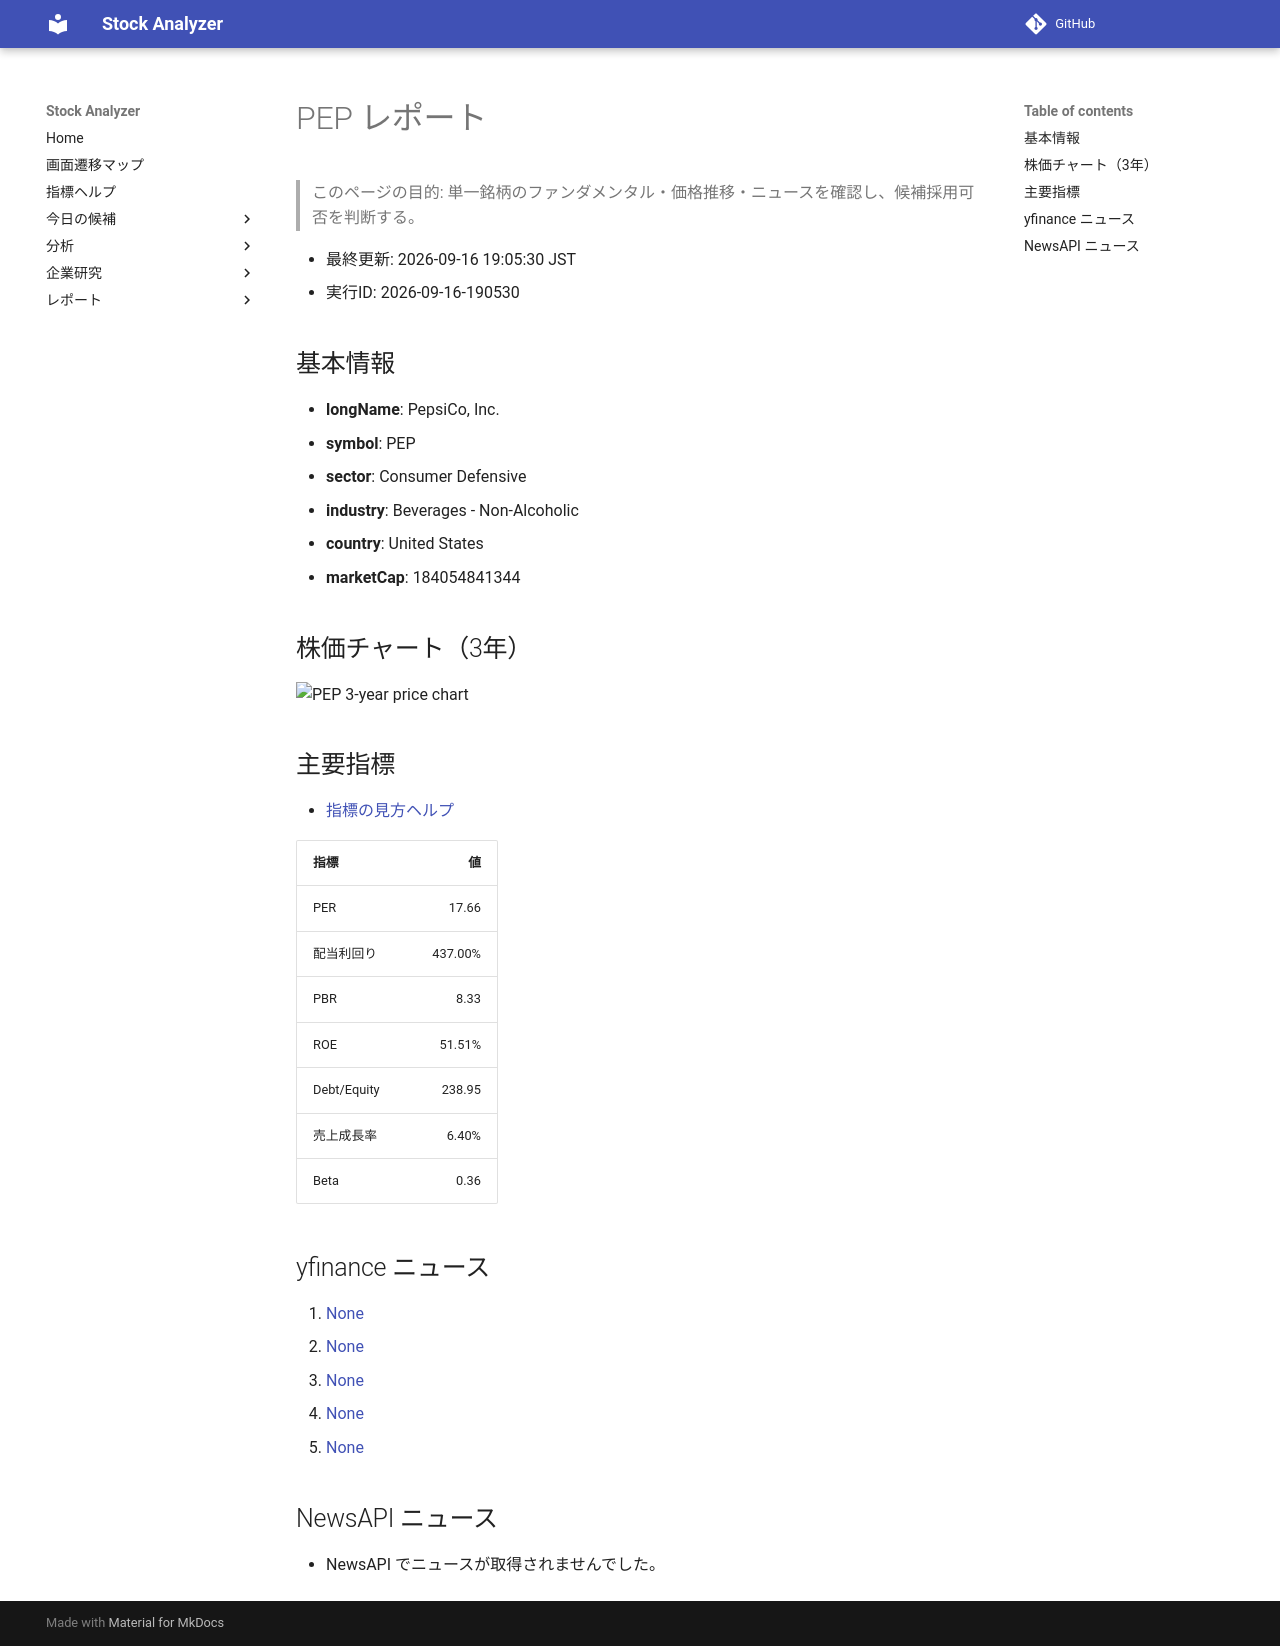

repository: Yumi-note/Making-APP · page: reports/2026-09-16/190530/PEP/index.html · generator: mkdocs

# PEP レポート

> このページの目的: 単一銘柄のファンダメンタル・価格推移・ニュースを確認し、候補採用可否を判断する。

- 最終更新: 2026-09-16 19:05:30 JST
- 実行ID: 2026-09-16-190530

## 基本情報

- **longName**: PepsiCo, Inc.
- **symbol**: PEP
- **sector**: Consumer Defensive
- **industry**: Beverages - Non-Alcoholic
- **country**: United States
- **marketCap**: 184054841344

## 株価チャート（3年）

![PEP 3-year price chart](PEP_3y.png)

## 主要指標

- [指標の見方ヘルプ](../../../../indicators.md)

| 指標 | 値 |
|---|---:|
| PER | 17.66 |
| 配当利回り | 437.00% |
| PBR | 8.33 |
| ROE | 51.51% |
| Debt/Equity | 238.95 |
| 売上成長率 | 6.40% |
| Beta | 0.36 |

## yfinance ニュース

1. [None](None)
2. [None](None)
3. [None](None)
4. [None](None)
5. [None](None)

## NewsAPI ニュース

- NewsAPI でニュースが取得されませんでした。
